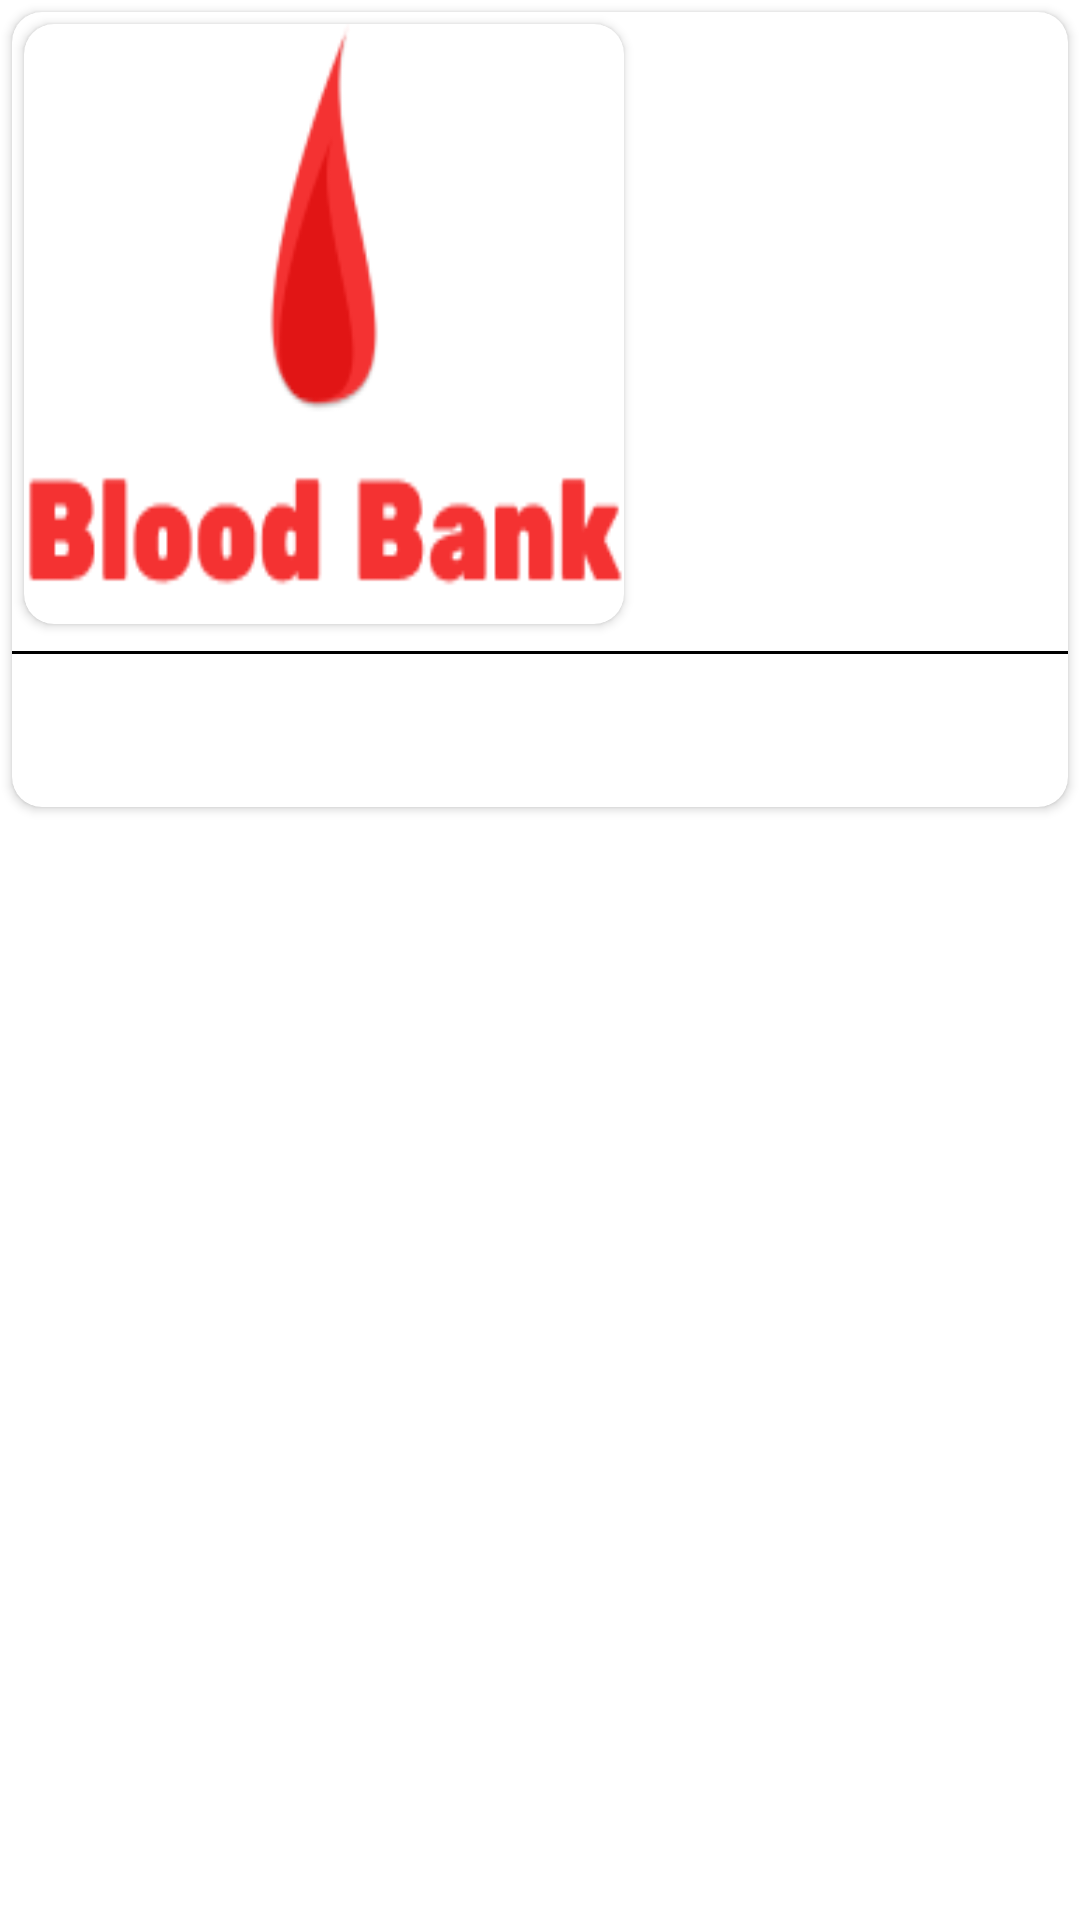

Here is an Android app screen rendered from its layout file. Give the layout XML and the strings, colors and styles it references.
<!-- AndroidManifest.xml: application theme Theme.MedCab -->
<!-- res/layout/donor_item.xml -->
<?xml version="1.0" encoding="utf-8"?>
<LinearLayout xmlns:android="http://schemas.android.com/apk/res/android"
  xmlns:app="http://schemas.android.com/apk/res-auto"
  android:orientation="vertical"
  android:layout_width="match_parent"
  android:layout_height="wrap_content">

  <androidx.cardview.widget.CardView
    android:layout_margin="4dp"
    app:cardCornerRadius="10dp"
    app:cardBackgroundColor="@android:color/white"
    app:cardElevation="2dp"
    android:layout_width="match_parent"
    android:layout_height="wrap_content">
    <RelativeLayout
      android:layout_width="match_parent"
      android:layout_height="wrap_content">

      <androidx.cardview.widget.CardView
        android:id="@+id/cardImage"
        app:cardCornerRadius="10dp"
        android:layout_margin="4dp"
        android:layout_width="200dp"
        android:layout_height="200dp">

        <ImageView
          android:scaleType="fitXY"
          android:id="@+id/image"
          android:src="@drawable/img_1"
          android:background="@drawable/border_background"
          android:layout_width="match_parent"
          android:layout_height="match_parent"/>

      </androidx.cardview.widget.CardView>


      <TextView
        android:id="@+id/message"
        android:padding="8dp"
        android:ellipsize="end"
        android:layout_toEndOf="@id/cardImage"
        android:layout_alignTop="@+id/cardImage"
        android:layout_alignBottom="@id/cardImage"
        android:textColor="@android:color/black"
        android:textSize="14sp"
        android:layout_width="match_parent"
        android:layout_height="wrap_content"/>

      <View
        android:id="@+id/black_line"
        android:layout_marginTop="5dp"
        android:layout_marginBottom="5dp"
        android:layout_below="@+id/cardImage"
        android:background="@android:color/black"
        android:layout_width="match_parent"
        android:layout_height="1dp"/>

      <androidx.appcompat.widget.AppCompatImageView
        android:id="@+id/call_button"
        android:layout_alignParentEnd="true"
        android:layout_margin="8dp"
        android:layout_below="@+id/black_line"
        android:src="@drawable/ic_call_black_24dp"
        android:layout_width="30dp"
        android:layout_height="30dp"/>

    </RelativeLayout>
  </androidx.cardview.widget.CardView>

</LinearLayout>
<!-- resources referenced by this layout -->
<resources>
  <!-- drawable img_1: png bitmap (drawable, 4436 bytes) -->
  <style name="Theme.MedCab" parent="Theme.MaterialComponents.DayNight.DarkActionBar">
          
          <item name="colorPrimary">@color/colorPrimary</item>
          <item name="colorPrimaryVariant">@color/colorPrimary</item>
          <item name="colorOnPrimary">@color/white</item>
          
          <item name="colorSecondary">@color/teal_200</item>
          <item name="colorSecondaryVariant">@color/teal_700</item>
          <item name="colorOnSecondary">@color/black</item>
          
          <item name="android:statusBarColor">?attr/colorPrimaryVariant</item>
          
      </style>
  <color name="colorPrimary">#F43232</color>
  <color name="white">#FFFFFFFF</color>
  <color name="teal_200">#FF03DAC5</color>
  <color name="teal_700">#FF018786</color>
  <color name="black">#FF000000</color>
</resources>
